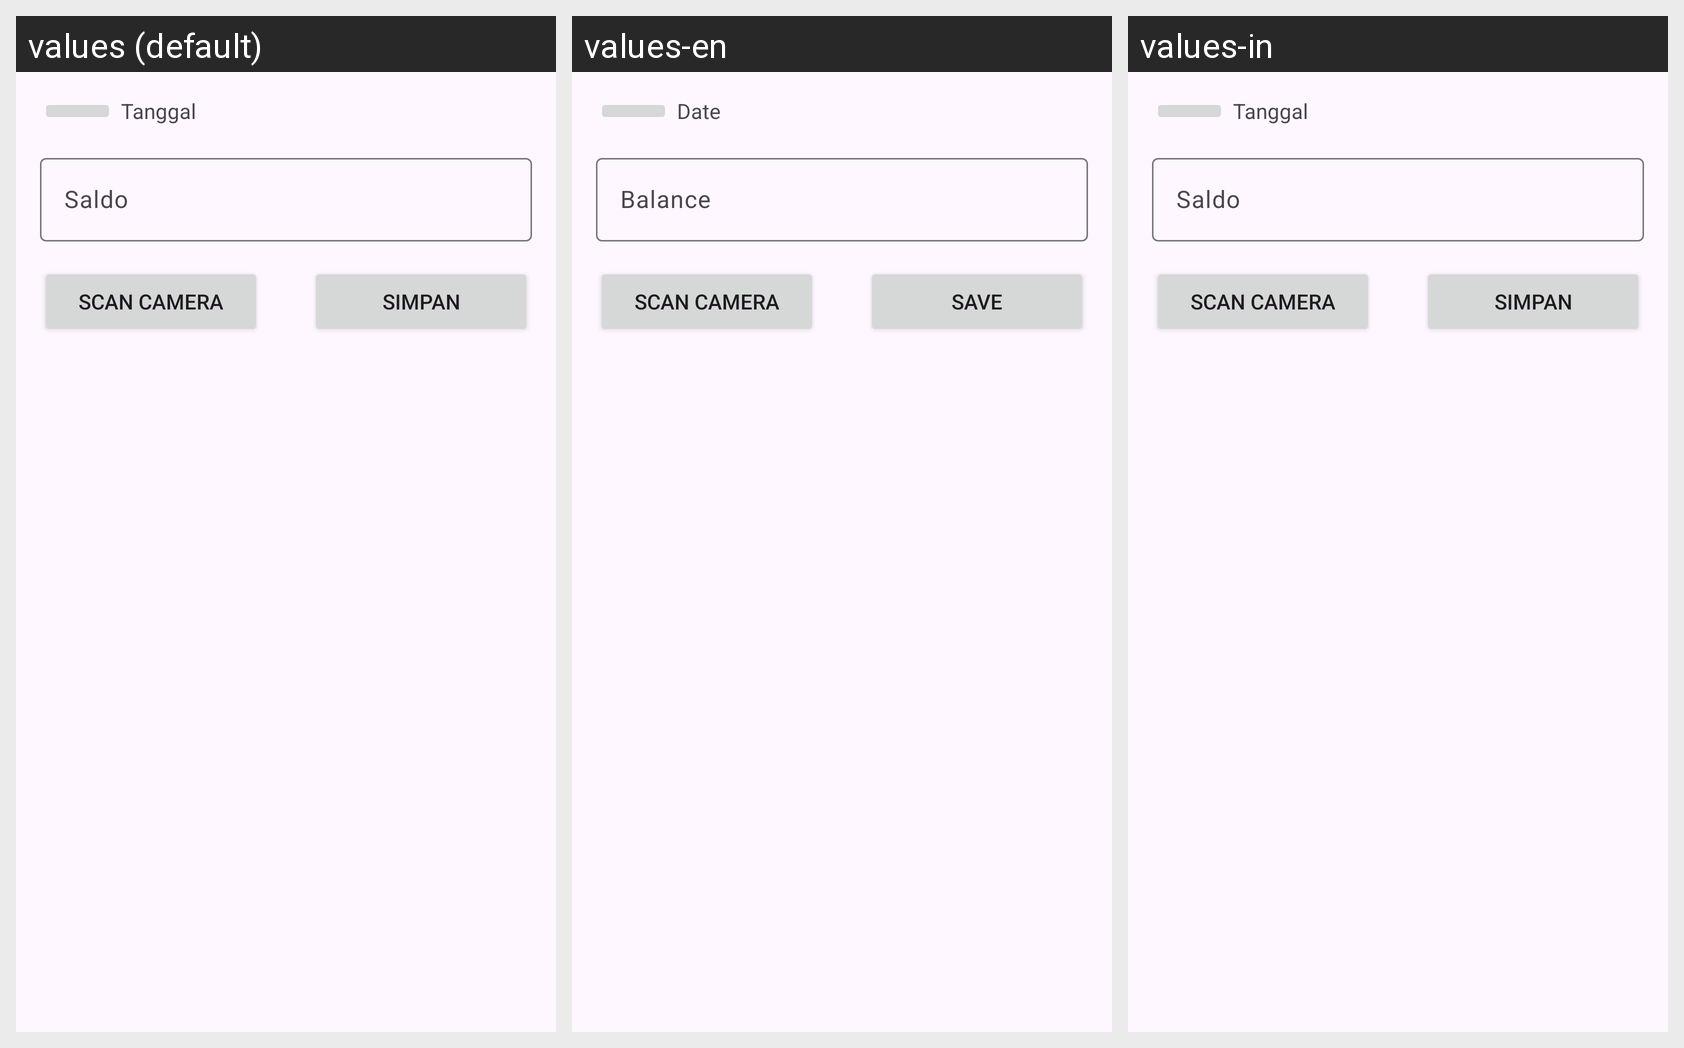

The same Android screen rendered under several of its app's locales, left to right. List the strings drawn on it with the default value and each locale's translation.
Android screen res/layout/activity_input_budgeting.xml rendered under 3 locales, left to right: values (default), values-en, values-in. Device: Nexus 5 (rendered at 1080×1920; each locale shown at half size, 540×960, under a caption strip naming it); theme Theme.Cashcue.
Strings drawn on this screen, with the default value and each locale's value (text and hints the layout hard-codes, and strings that could not be matched under every locale, appear in the picture but are not listed):

date
  values: Tanggal
  values-en: Date
  values-in: Tanggal

saldo
  values: Saldo
  values-en: Balance
  values-in: Saldo

scan_camera
  values: Scan Camera
  values-en: Scan Camera
  values-in: Scan Camera

simpan
  values: Simpan
  values-en: Save
  values-in: Simpan
